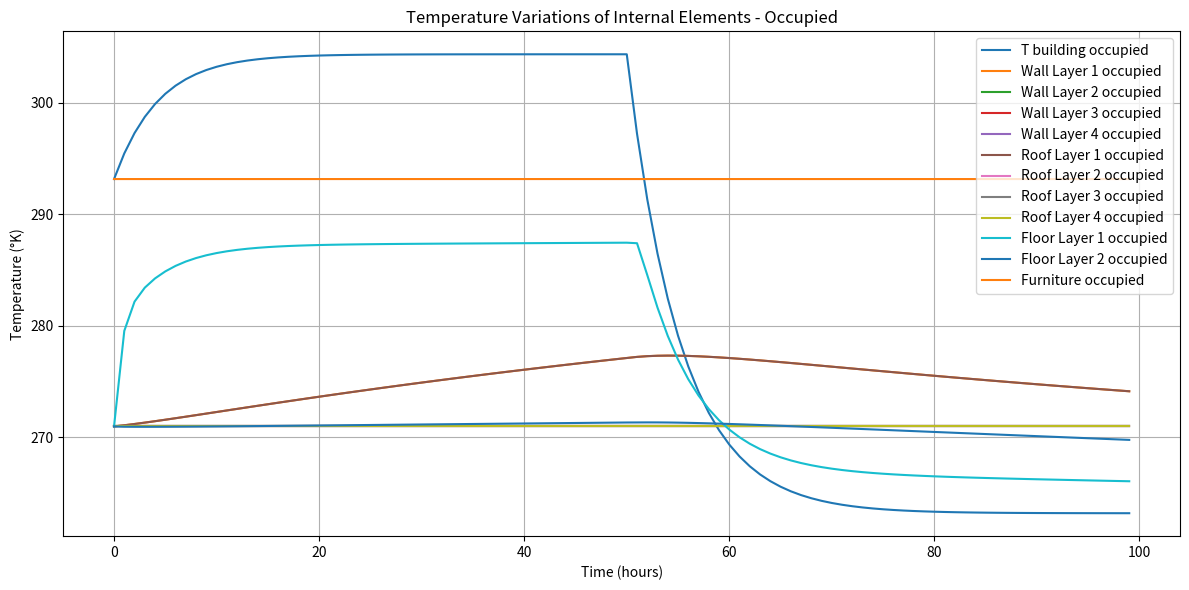

Reproduce this figure in Python.
import numpy as np
import matplotlib.pyplot as plt
import math
from scipy.integrate import odeint

# Simulation parameters
duration = 100  # Duration of the simulation in hours
time_step = 1  # Time step size in hours

# Building parameters
layers = 4  # Number of layers
area_room = 3.65 * 4  # Area of the building in square meters
height_room = 3.3

cp = np.array([835, 1317, 835, 835])  # Specific heat capacity of each layer

# Constants and parameters
rho_in = 1.2  # Air density at inlet, kg/m^3
rho_out = 1.2  # Air density at outlet, kg/m^3
alpha_w = [1.7e-7, 1.4e-6, 2.25e-2, 1.7e-7]  # Thermal diffusivity of wall, m^2/s
alpha_r = [1.7e-7, 1.4e-6, 1.8e-7, 4e-7]  # Thermal diffusivity of roof, m^2/s
alpha_f = [4.0e-7, 1.7e-7]  # Thermal diffusivity of floor, m^2/s
alpha_fur = 1.8e-7  # Thermal diffusivity of furniture, m^2/s
l_w = [6e-3, 75e-3, 8.5e-3, 8.5e-3]  # Thickness of wall layers, m
l_r = [6e-3, 100e-3, 11e-3, 6.5e-4]  # Thickness of roof layers, m
l_f = [1e-3, 9e-3]  # Thickness of floor layers, m
K_w = [0.14, 0.038, 0.026, 0.14]
K_r = [0.14, 0.038, 0.12, 0.027]
K_f = [0.027, 0.14]
K_fur = 2
rho_f = [55.0, 615.0]  # Furniture density, kg/m^3
c_p_f = [1210.0, 1317.0]  # Furniture specific heat capacity, J/(kg*K)

# Outside temperature
T_outside = 270.95  # Outside temperature in degrees kelvin

# Furniture parameters
furniture_volume = 1  # Volume of furniture in cubic meters
furniture_alpha = 1.8e-7  # Thermal diffusivity of furniture
furniture_radius = 0.5  # Radius of furniture in meters

# Heat transfer coefficients
h_walls = 2
h_furniture = 2

air_flow = 0.7

num_steps = int(duration / time_step)
T = np.zeros((num_steps, layers))
# Set initial conditions
V_b = area_room * height_room
V_out = air_flow
# Assume V_in = V_out
V_in = V_out
Ventilation_rate = V_in / V_b
# Assume ρ_in = ρ_out
# rho_in = rho_out

h_b_w = 2
h_alpha_w = 1
h_b_r = 2
h_alpha_r = 1
h_b_f = 2
h_b_fur = 2

h_in = h_b_w + h_alpha_w
h_out = h_b_r + h_alpha_r
R = 8.314  # Pa*m^3 /(mol*K)
M_b = 0.02897  # kg/mol
T_b_occupied_initial = 293.15
T_b_unoccupied_initial = 288.15


time = np.arange(0, duration, time_step)
T_b = np.zeros(num_steps)  # Building unit temperature
T_w_occupied = np.zeros((len(l_w), num_steps))  # Wall temperatures
T_r_occupied = np.zeros((len(l_r), num_steps))  # Roof temperatures
T_f_occupied = np.zeros((len(l_f), num_steps))  # Floor temperatures
T_fur_occupied = np.zeros(num_steps)  # Furniture temperature

T_w_unoccupied = np.zeros((len(l_w), num_steps))  # Wall temperatures
T_r_unoccupied = np.zeros((len(l_r), num_steps))  # Roof temperatures
T_f_unoccupied = np.zeros((len(l_f), num_steps))  # Floor temperatures
T_fur_unoccupied = np.zeros(num_steps)  # Furniture temperature

T_b_occupied = np.zeros(num_steps)
T_b_unoccupied = np.zeros(num_steps)
T_b_occupied[0] = T_b_occupied_initial
T_b_unoccupied[0] = T_b_unoccupied_initial
P_atm = 101300  # Pa

# Assume P_b = P_atm
P_b = P_atm
P_in = P_b
rho_b_occupied = (P_b * M_b) / (R * T_b_occupied[0])
rho_b_unoccupied = (P_b * M_b) / (R * T_b_unoccupied[0])
c_p_b = 1005  # J/(kgK)
print(rho_b_occupied)

# Energy
dE_in_dt_occupied = (
    rho_b_occupied * c_p_b * (T_outside - T_b_occupied[0]) * (area_room * h_in)
)
dE_out_dt_occupied = (
    rho_b_occupied * c_p_b * (T_b_occupied[0] - T_outside) * (area_room * h_out)
)

dE_in_dt_unoccupied = (
    rho_b_unoccupied * c_p_b * (T_outside - T_b_unoccupied[0]) * (area_room * h_in)
)
dE_out_dt_unoccupied = (
    rho_b_unoccupied * c_p_b * (T_b_unoccupied[0] - T_outside) * (area_room * h_out)
)

A_window = A_door = A_walls = A_floor = A_roof = area_room  # it's an approximation
U_window = U_door = U_walls = U_floor = U_roof = 1.2  # W/(m^2·K) approximation

dQ_dt_loss_occupied = np.zeros(num_steps)
dT_b_dt_occupied = np.zeros(num_steps)
dQ_dt_supply = np.zeros(num_steps)
T_infinity = T_outside
Insolation = 100  # W/m^2
Appliances = 150  # W
dQ_people_dt = 58.2 * area_room  # W
dQ_people_dt_series = np.zeros(num_steps)
dQ_appliances_dt = Appliances  # W
dQ_solar_dt = Insolation * area_room
Q_heater = 1000  # W]
dQ_heater_dt = np.zeros(num_steps)
# dQ_heater_dt = Q_heater
k1_occupied = np.zeros(num_steps)
k2_occupied = np.zeros(num_steps)
dQ_supply_dt = dQ_appliances_dt + dQ_solar_dt + dQ_people_dt + Q_heater
T_b_occupied_unbiased = np.zeros(num_steps)
T_b_occupied_unbiased[0] = T_b_occupied_initial

for i in range(1, num_steps):
    dQ_window_dt_occupied = U_window * A_window * (T_infinity)
    dQ_door_dt_occupied = U_door * A_door * (T_infinity)
    dQ_walls_dt_occupied = U_walls * A_walls * (T_infinity)
    dQ_floor_dt_occupied = U_floor * A_floor * (T_infinity)
    dQ_roof_dt_occupied = U_roof * A_roof * (T_infinity)

    dQ_dt_loss_occupied = (
        dQ_window_dt_occupied
        + dQ_door_dt_occupied
        + dQ_walls_dt_occupied
        + dQ_floor_dt_occupied
        + dQ_roof_dt_occupied
    )

    rho_in_occupied = (P_in * M_b) / (R * T_b_occupied_initial)
    rho_out_occupied = rho_b_occupied
    drho_b_occupied_dt = 0

    if i <= 50:
        dQ_dt_supply[i] = dQ_supply_dt
        V_in = V_out = 0.7
        h_in = 60179.47996
        h_out = 60587.96

        k1_occupied_0 = 70
        k1_occupied[i] = (
            (V_in * rho_in_occupied * h_in - V_out * rho_out_occupied * h_out)
            + dQ_dt_supply[i]
            + dQ_dt_loss_occupied
        ) / (V_b * rho_b_occupied * (c_p_b - R / M_b))
        k1 = 70
        k2_occupied[i] = dQ_dt_loss_occupied / T_infinity + (
            V_in * rho_in_occupied - V_out * rho_out_occupied
        ) / (rho_b_occupied * V_b)
        k2 = 0.23
        T_b_occupied[i] = (1 / k2) * (
            k1_occupied_0 - (k1 - k2 * T_b_occupied[0]) * math.exp(-k2 * i)
        )

    else:
        V_in = V_out = 0.7
        h_in = 61173.08
        h_out = 60587.96
        dQ_dt_supply[i] = 0
        k1_occupied_50 = 50

        k1_occupied[i] = (
            (V_in * rho_in_occupied * h_in - V_out * rho_out_occupied * h_out)
            + dQ_dt_supply[i]
            + dQ_dt_loss_occupied
        ) / (V_b * rho_b_occupied * (c_p_b - R / M_b))
        k2 = 0.19
        k1 = 50

        k2_occupied[i] = dQ_dt_loss_occupied / T_infinity + (
            V_in * rho_in_occupied - V_out * rho_out_occupied
        ) / (rho_b_occupied * V_b)
        T_b_occupied[i] = (1 / k2) * (
            k1_occupied_50 - (k1 - k2 * T_b_occupied[50]) * math.exp(-k2 * (i - 50))
        )


for i in range(len(l_w)):
    T_w_occupied[i][0] = T_infinity
for i in range(len(l_r)):
    T_r_occupied[i][0] = T_infinity
for i in range(len(l_f)):
    T_f_occupied[i][0] = T_infinity
T_fur_occupied[0] = T_b_occupied[0]

for i in range(len(l_w)):
    T_w_unoccupied[i][0] = T_infinity
for i in range(len(l_r)):
    T_r_unoccupied[i][0] = T_infinity
for i in range(len(l_f)):
    T_f_unoccupied[i][0] = T_infinity
T_fur_unoccupied[0] = T_b_unoccupied[0]
firstPart = np.zeros(num_steps)

for step in range(1, num_steps):
    dT_w_dt_occupied = np.zeros(len(l_w))

    for i in range(len(l_w)):
        if i == 0:
            dT_w_dt_occupied[i] = alpha_w[i] * (
                (
                    T_w_occupied[i + 1][step - 1]
                    - 2 * T_w_occupied[i][step - 1]
                    + T_b_occupied[step - 1]
                )
                / (l_w[i] ** 2)
            )
        elif i == len(l_w) - 1:
            dT_w_dt_occupied[i] = alpha_w[i] * (
                (
                    T_w_occupied[i - 1][step - 1]
                    - 2 * T_w_occupied[i][step - 1]
                    + T_w_occupied[i][step - 1]
                )
                / (l_w[i] ** 2)
            )
        else:
            dT_w_dt_occupied[i] = alpha_w[i] * (
                (
                    T_w_occupied[i + 1][step - 1]
                    - 2 * T_w_occupied[i][step - 1]
                    + T_w_occupied[i][step - 1]
                )
                / (l_w[i] ** 2)
            )

    dT_r_dt_occupied = np.zeros(len(l_r))
    for i in range(len(l_r)):
        if i == 0:
            dT_r_dt_occupied[i] = alpha_r[i] * (
                (
                    T_r_occupied[i + 1][step - 1]
                    - 2 * T_r_occupied[i][step - 1]
                    + T_b_occupied[step - 1]
                )
                / (l_r[i] ** 2)
            )
        elif i == len(l_r) - 1:
            dT_r_dt_occupied[i] = alpha_r[i] * (
                (
                    T_r_occupied[i - 1][step - 1]
                    - 2 * T_r_occupied[i][step - 1]
                    + T_r_occupied[i][step - 1]
                )
                / (l_r[i] ** 2)
            )
        else:
            dT_r_dt_occupied[i] = alpha_r[i] * (
                (
                    T_r_occupied[i + 1][step - 1]
                    - 2 * T_r_occupied[i][step - 1]
                    + T_r_occupied[i][step - 1]
                )
                / (l_r[i] ** 2)
            )

    dT_f_dt_occupied = np.zeros(len(l_f))
    for i in range(len(l_f)):
        if i == 0:
            dT_f_dt_occupied[i] = alpha_f[i] * (
                (
                    T_f_occupied[i + 1][step - 1]
                    - 2 * T_f_occupied[i][step - 1]
                    + T_b_occupied[step - 1]
                )
                / (l_f[i] ** 2)
            ) + (dQ_dt_supply[step] - dQ_dt_loss_occupied) / (rho_f[i] * c_p_f[i])
        elif i == len(l_f) - 1:
            dT_f_dt_occupied[i] = alpha_f[i] * (
                (
                    T_f_occupied[i - 1][step - 1]
                    - 2 * T_f_occupied[i][step - 1]
                    + T_f_occupied[i][step - 1]
                )
                / (l_f[i] ** 2)
            ) + (dQ_dt_supply[step] - dQ_dt_loss_occupied) / (rho_f[i] * c_p_f[i])

    dT_fur_dt_occupied = (
        alpha_fur
        * (
            (T_fur_occupied[0] - 2 * T_fur_occupied[step - 1] + T_b_occupied[step - 1])
            / (0.5**2)
        )
    ) + (alpha_fur / 0.5) * ((T_fur_occupied[0] - T_b_occupied[step - 1]) / (1))

    for i in range(len(l_w)):
        T_w_occupied[i][step] = (
            T_w_occupied[i][step - 1] + time_step * dT_w_dt_occupied[i]
        )
    for i in range(len(l_r)):
        T_r_occupied[i][step] = (
            T_r_occupied[i][step - 1] + time_step * dT_r_dt_occupied[i]
        )
    for i in range(len(l_f)):
        T_f_occupied[i][step] = (
            T_f_occupied[i][step - 1] + time_step * dT_f_dt_occupied[i]
        )
    T_fur_occupied[step] = T_fur_occupied[step - 1] + time_step * dT_fur_dt_occupied


def dydt(y0, time, T_outside):
    for i in range(1, num_steps):
        deltaRhoB = (V_in * rho_in - V_out * rho_b_occupied) / V_b

        firstPart[i] = (
            V_in * rho_in * h_in
            - V_out * rho_b_occupied * h_out
            + dQ_dt_supply[i]
            - dQ_dt_loss_occupied
        ) / (V_b * rho_b_unoccupied * (c_p_b - (R / M_b))) - (
            y0 / rho_b_occupied
        ) * deltaRhoB
    return firstPart[i]


K = 273.15
y0 = 15 + K
tolerance = 1e-5

sol = odeint(dydt, y0, time, args=(T_outside,), rtol=tolerance, atol=tolerance)

plt.figure(figsize=(12, 6))
plt.plot(time, T_b_occupied, label="T building occupied")

for i in range(len(l_w)):
    plt.plot(time, T_w_occupied[i], label=f"Wall Layer {i+1} occupied")
for i in range(len(l_r)):
    plt.plot(time, T_r_occupied[i], label=f"Roof Layer {i+1} occupied")
for i in range(len(l_f)):
    plt.plot(time, T_f_occupied[i], label=f"Floor Layer {i+1} occupied")
plt.plot(time, T_fur_occupied, label="Furniture occupied")
plt.xlabel("Time (hours)")
plt.ylabel("Temperature (°K)")
plt.title("Temperature Variations of Internal Elements - Occupied")
plt.legend(
    bbox_to_anchor=(1.02, 1), loc="upper left", ncol=1, mode="expand", borderaxespad=0.0
)
plt.legend()
plt.grid(True)
plt.tight_layout()
plt.show()
